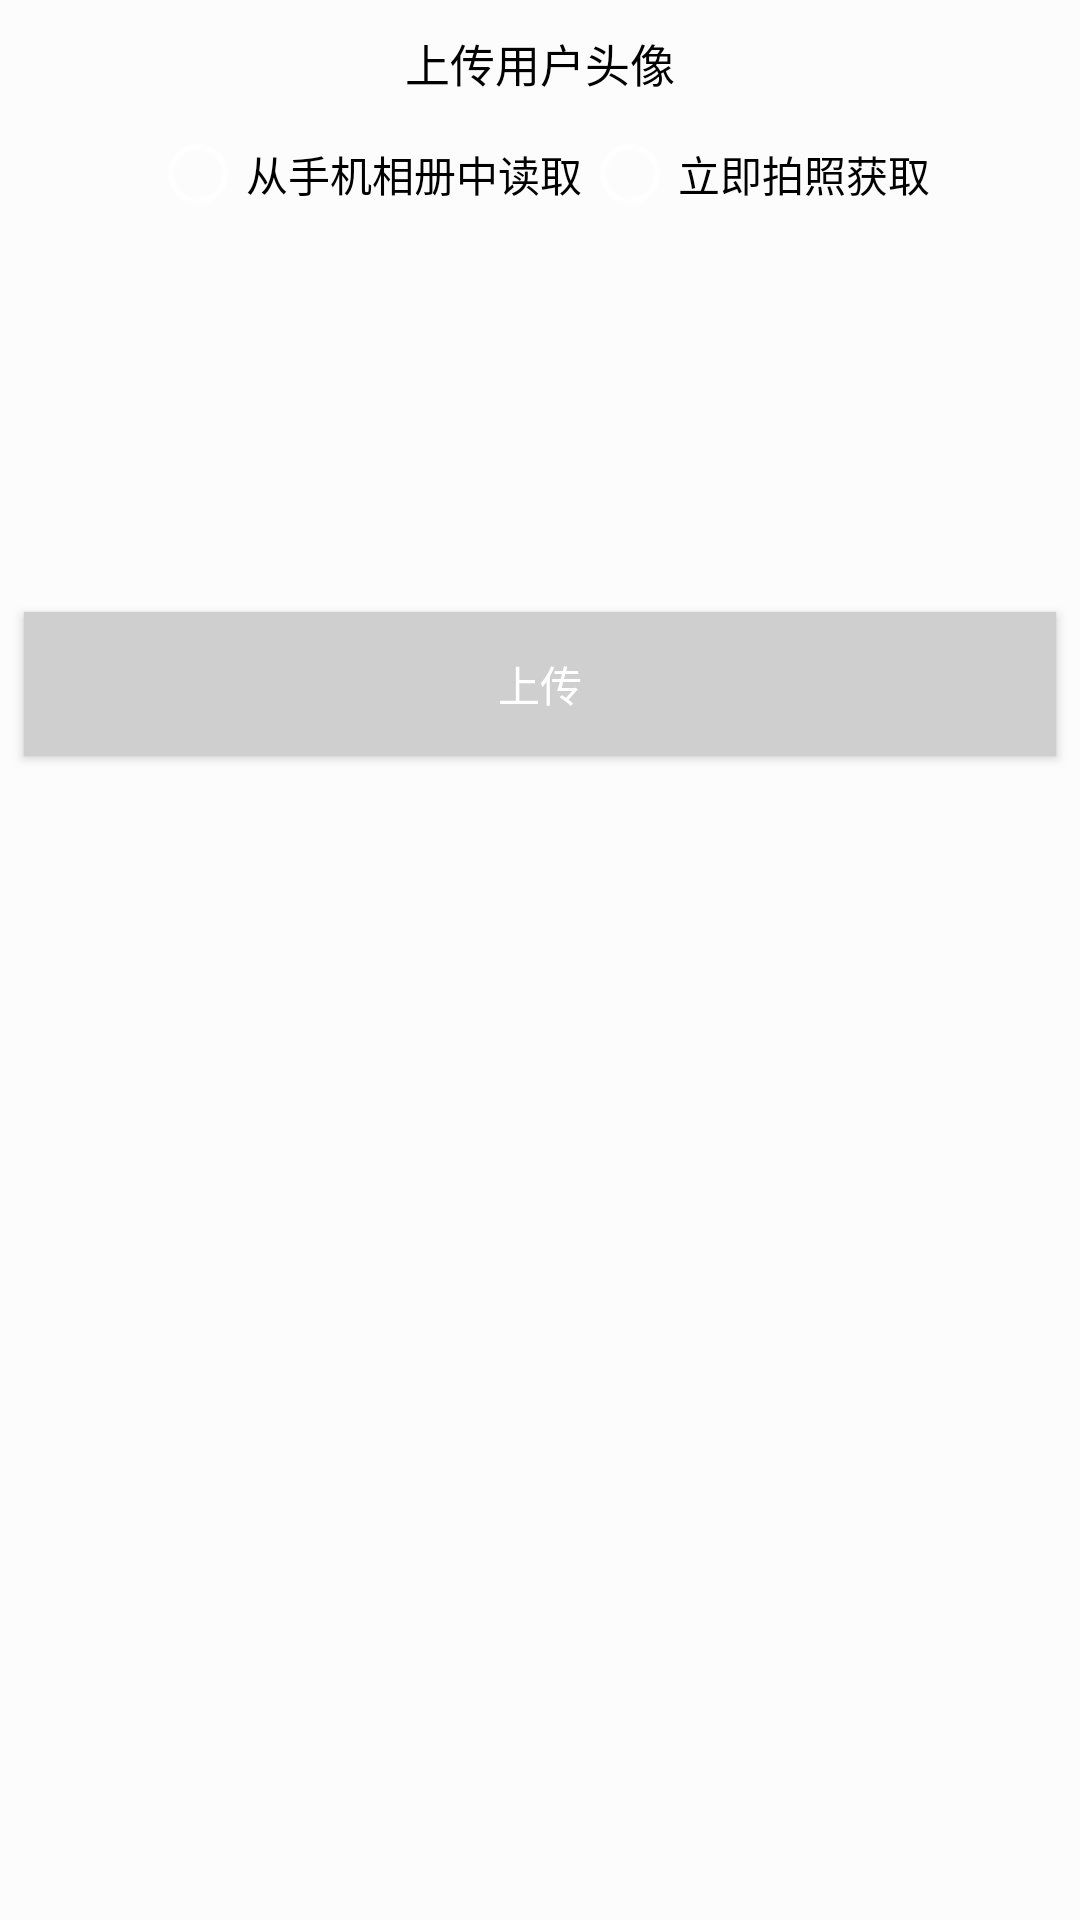

Android layout source for this screen:
<!-- AndroidManifest.xml: application theme Theme.AppCompat.NoActionBar -->
<!-- res/layout/activity_avatar.xml -->
<?xml version="1.0" encoding="utf-8"?>
<LinearLayout xmlns:android="http://schemas.android.com/apk/res/android"
    android:orientation="vertical"
    android:layout_width="match_parent"
    android:layout_height="match_parent"
    android:background="#FCFCFC">
    <TextView
        android:layout_width="match_parent"
        android:layout_height="wrap_content"
        android:layout_marginTop="10dp"
        android:layout_marginBottom="10dp"
        android:textColor="#000"
        android:textSize="15sp"
        android:gravity="center_horizontal"
        android:text="上传用户头像"/>
    <RadioGroup
        android:id="@+id/radioGroup"
        android:layout_width="wrap_content"
        android:layout_height="wrap_content"
        android:layout_gravity="center_horizontal"
        android:layout_marginBottom="10dp"
        android:orientation="horizontal">
        <RadioButton
            android:id="@+id/rb_album"
            android:layout_width="wrap_content"
            android:layout_height="wrap_content"
            android:textColor="#000"

            android:text="从手机相册中读取"/>
        <RadioButton
            android:id="@+id/rb_recode"
            android:layout_width="wrap_content"
            android:layout_height="wrap_content"
            android:textColor="#000"
            android:text="立即拍照获取"/>
    </RadioGroup>
    <ImageView
        android:id="@+id/iv_avatar"
        android:layout_width="100dp"
        android:layout_height="100dp"
        android:scaleType="fitXY"
        android:layout_gravity="center_horizontal"
        android:src="@drawable/head"/>
    <Button
        android:id="@+id/btn_up"
        android:layout_width="match_parent"
        android:layout_height="wrap_content"
        android:layout_gravity="center_horizontal"
        android:background="#CFCFCF"
        android:layout_marginTop="20dp"
        android:layout_marginLeft="8dp"
        android:layout_marginRight="8dp"
        android:text="上传"/>

</LinearLayout>
<!-- resources referenced by this layout -->
<resources>

</resources>
